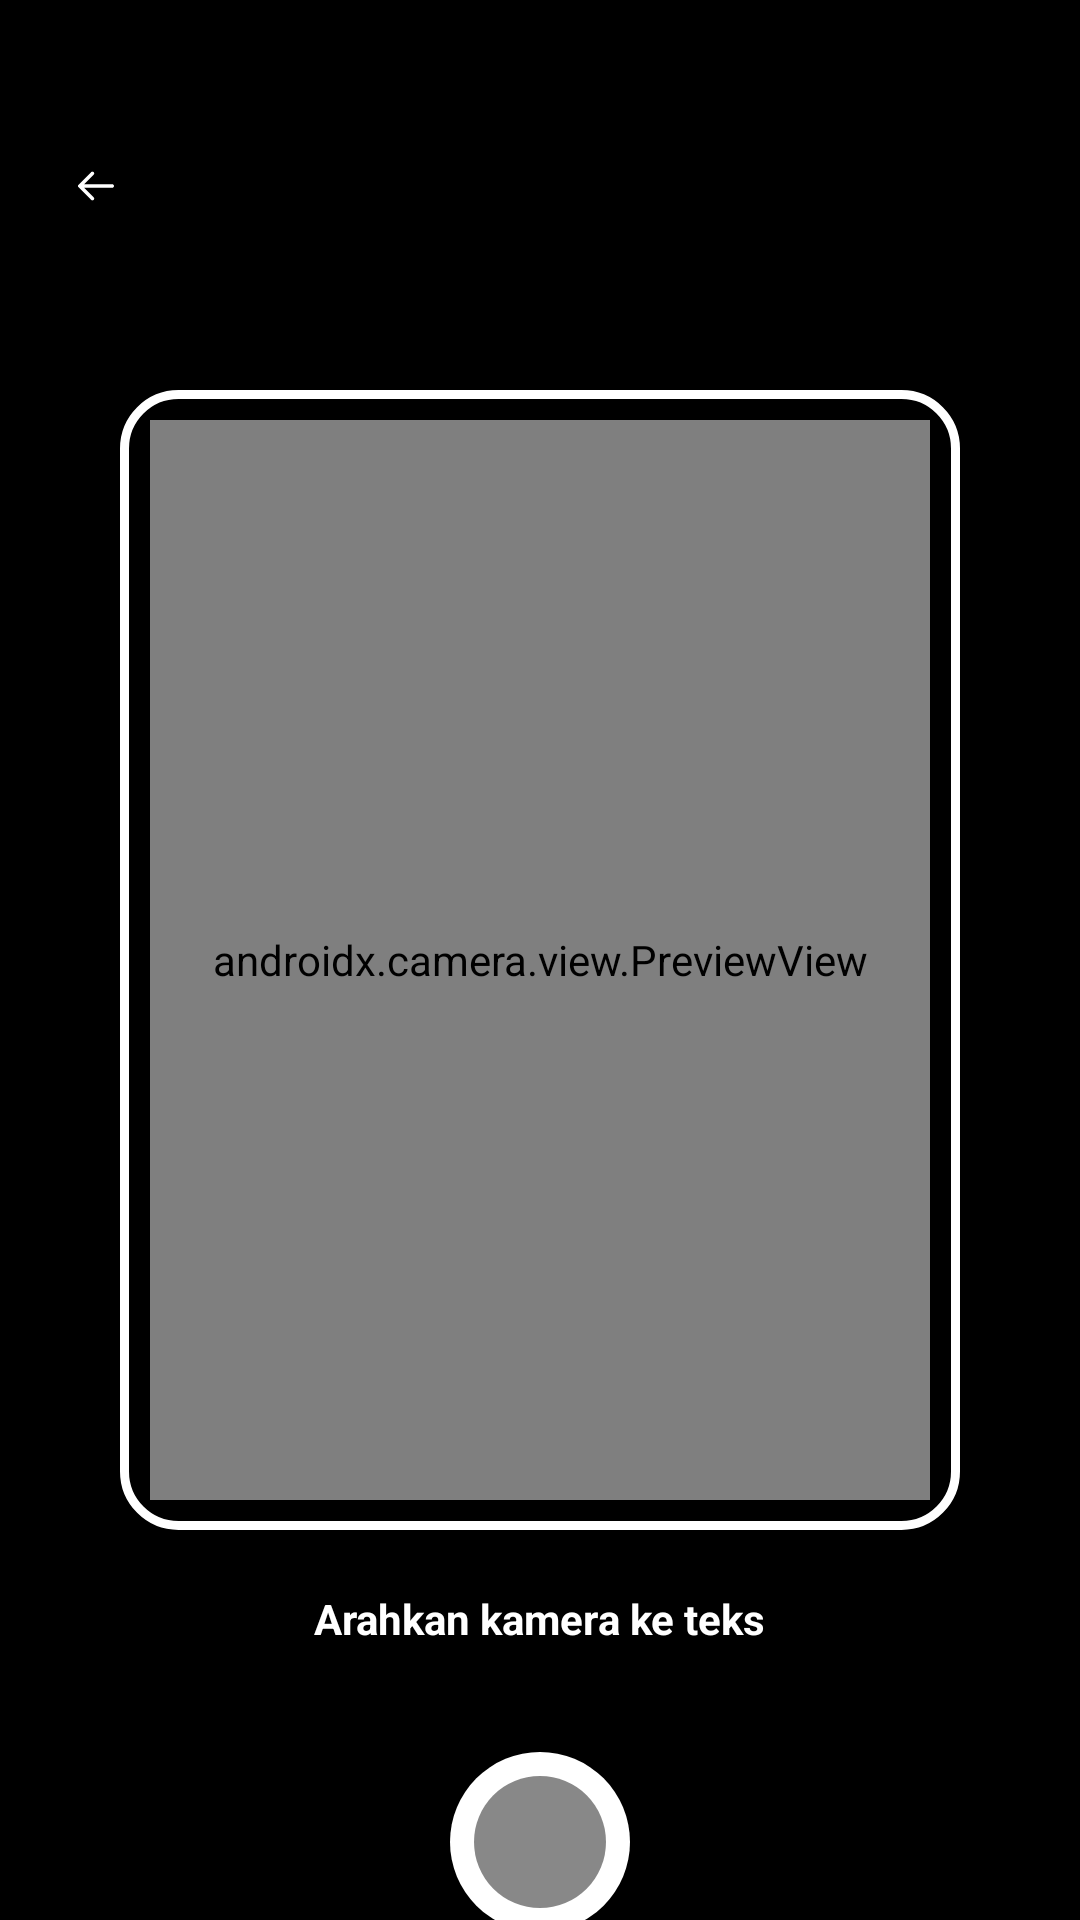

Write the Android layout XML for this screen, with the resource values it uses.
<!-- AndroidManifest.xml: application theme Theme.Projectscanotes -->
<!-- res/layout/activity_scan.xml -->
<?xml version="1.0" encoding="utf-8"?>
<androidx.constraintlayout.widget.ConstraintLayout
    xmlns:android="http://schemas.android.com/apk/res/android"
    xmlns:app="http://schemas.android.com/apk/res-auto"
    android:layout_width="match_parent"
    android:layout_height="match_parent"
    android:background="#000000">

    <androidx.camera.view.PreviewView
        android:id="@+id/cameraPreview"
        android:layout_width="260dp"
        android:layout_height="360dp"
        app:layout_constraintTop_toTopOf="parent"
        app:layout_constraintBottom_toBottomOf="parent"
        app:layout_constraintStart_toStartOf="parent"
        app:layout_constraintEnd_toEndOf="parent"/>

    <View
        android:id="@+id/scanFrame"
        android:layout_width="280dp"
        android:layout_height="380dp"
        android:background="@drawable/bg_scan_frame"
        app:layout_constraintTop_toTopOf="parent"
        app:layout_constraintBottom_toBottomOf="parent"
        app:layout_constraintStart_toStartOf="parent"
        app:layout_constraintEnd_toEndOf="parent"/>

    <ImageView
        android:id="@+id/btnBack"
        android:layout_width="24dp"
        android:layout_height="24dp"
        android:layout_marginStart="20dp"
        android:layout_marginTop="50dp"
        android:src="@drawable/ic_back"
        app:tint="#FFFFFF"
        app:layout_constraintTop_toTopOf="parent"
        app:layout_constraintStart_toStartOf="parent"/>

    <TextView
        android:id="@+id/tvGuide"
        android:layout_width="wrap_content"
        android:layout_height="wrap_content"
        android:text="Arahkan kamera ke teks"
        android:textColor="#FFFFFF"
        android:textSize="14sp"
        android:textStyle="bold"
        android:layout_marginTop="20dp"
        app:layout_constraintTop_toBottomOf="@id/scanFrame"
        app:layout_constraintStart_toStartOf="parent"
        app:layout_constraintEnd_toEndOf="parent"/>

    <ImageView
        android:id="@+id/btnCapture"
        android:layout_width="60dp"
        android:layout_height="60dp"
        android:layout_marginTop="35dp"
        android:src="@drawable/bg_capture"
        app:layout_constraintTop_toBottomOf="@id/tvGuide"
        app:layout_constraintStart_toStartOf="parent"
        app:layout_constraintEnd_toEndOf="parent"/>

</androidx.constraintlayout.widget.ConstraintLayout>
<!-- resources referenced by this layout -->
<resources>
  <!-- drawable bg_capture (drawable) -->
  <?xml version="1.0" encoding="utf-8"?>
  <layer-list xmlns:android="http://schemas.android.com/apk/res/android">
  
      <item>
          <shape android:shape="oval">
              <solid android:color="#FFFFFF" />
              <size android:width="60dp" android:height="60dp"/>
          </shape>
      </item>
  
      <item
          android:top="8dp"
          android:bottom="8dp"
          android:left="8dp"
          android:right="8dp">
          <shape android:shape="oval">
              <solid android:color="#77000000" />
          </shape>
      </item>
  
  </layer-list>
  <!-- drawable bg_scan_frame (drawable) -->
  <?xml version="1.0" encoding="utf-8"?>
  <shape xmlns:android="http://schemas.android.com/apk/res/android">
  
      <solid android:color="@android:color/transparent"/>
  
      <stroke
          android:width="3dp"
          android:color="#FFFFFF"/>
  
      <corners android:radius="18dp"/>
  
  </shape>
  <!-- drawable ic_back (drawable) -->
  <vector xmlns:android="http://schemas.android.com/apk/res/android"
      android:width="40dp"
      android:height="40dp"
      android:viewportWidth="40"
      android:viewportHeight="40">
    <path
        android:pathData="M30,20C30,20.553 29.553,21 29,21H13.414L18.707,26.293C19.098,26.684 19.098,27.316 18.707,27.707C18.512,27.902 18.256,28 18,28C17.744,28 17.488,27.902 17.293,27.707L10.293,20.707C9.902,20.316 9.902,19.684 10.293,19.293L17.293,12.293C17.684,11.902 18.316,11.902 18.707,12.293C19.098,12.684 19.098,13.316 18.707,13.707L13.414,19H29C29.553,19 30,19.447 30,20Z"
        android:fillColor="#ffffff"/>
  </vector>
  <style name="Theme.Projectscanotes" parent="Base.Theme.Projectscanotes" />
  <style name="Base.Theme.Projectscanotes" parent="Theme.Material3.DayNight.NoActionBar">
          
          
      </style>
</resources>
